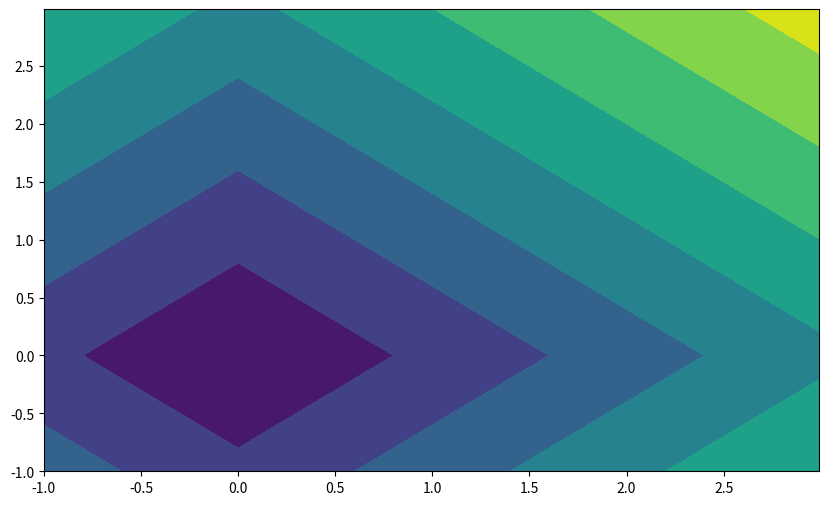

Generate this figure with matplotlib:
#plot the Ridge regression regularization
import matplotlib
import numpy as np
import matplotlib.cm as cm
import matplotlib.pyplot as plt


delta=0.01
x=np.arange(-1,3,delta)
y=np.arange(-1,3,delta)
X,Y=np.meshgrid(x,y)
Z=abs(X)+abs(Y)

plt.figure(figsize=(10,6))
plt.contourf(X,Y,Z)
plt.show()